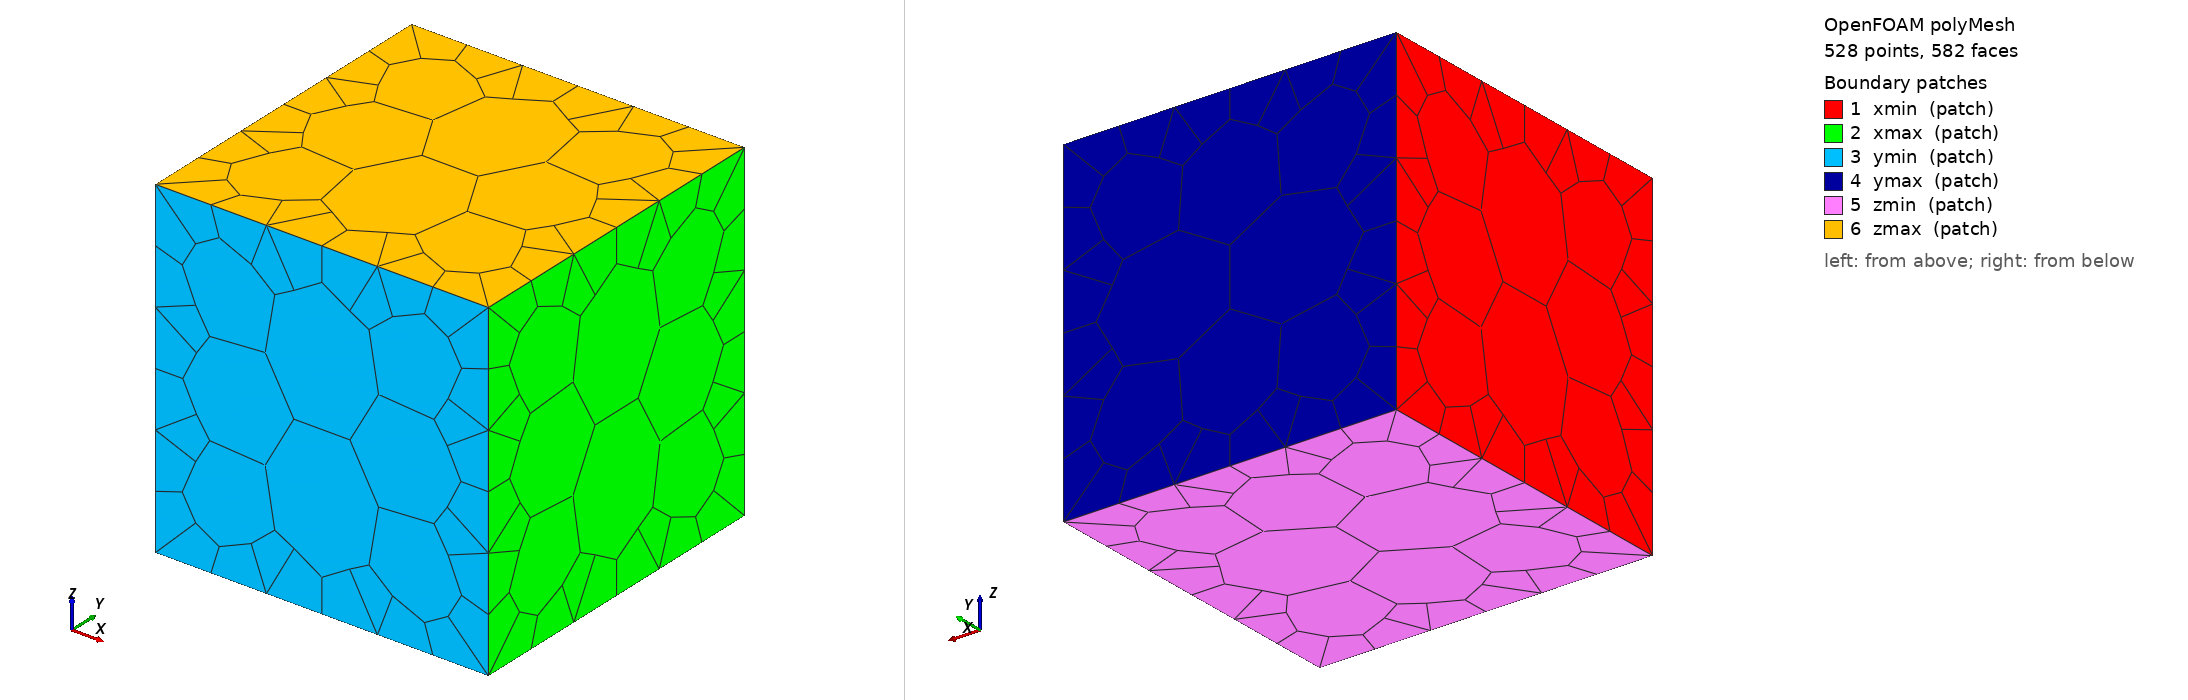

OpenFOAM case: the committed polyMesh, 528 points, 582 faces. Boundary patches (legend numbers): 1 xmin (patch), 2 xmax (patch), 3 ymin (patch), 4 ymax (patch), 5 zmin (patch), 6 zmax (patch). Left view from above one corner, right view from below the opposite corner. Boundary conditions: 0 field file(s) under 0/; 0 of 6 drawn patches have an entry in a shipped field file.

=== constant/polyMesh/boundary ===
/*--------------------------------*- C++ -*----------------------------------*\
| =========                 |                                                 |
| \\      /  F ield         | OpenFOAM: The Open Source CFD Toolbox           |
|  \\    /   O peration     | Version:                                        |
|   \\  /    A nd           | Website:  www.openfoam.com                      |
|    \\/     M anipulation  |                                                 |
\*---------------------------------------------------------------------------*/
FoamFile
{
    version     2.0;
    format      ascii;
    class       polyBoundaryMesh;
    location    "constant/polyMesh";
    object      boundary;
}
// * * * * * * * * * * * * * * * * * * * * * * * * * * * * * * * * * * * * * //

6
(
    xmin
    {
        type            patch;
        physicalType    patch;
        nFaces          40;
        startFace       342;
    }
    xmax
    {
        type            patch;
        physicalType    patch;
        nFaces          40;
        startFace       382;
    }
    ymin
    {
        type            patch;
        physicalType    patch;
        nFaces          40;
        startFace       422;
    }
    ymax
    {
        type            patch;
        physicalType    patch;
        nFaces          40;
        startFace       462;
    }
    zmin
    {
        type            patch;
        physicalType    patch;
        nFaces          40;
        startFace       502;
    }
    zmax
    {
        type            patch;
        physicalType    patch;
        nFaces          40;
        startFace       542;
    }
)

// ************************************************************************* //


Also in the case, not shown: constant/polyMesh/faces (numeric list); constant/polyMesh/neighbour (numeric list); constant/polyMesh/owner (numeric list); constant/polyMesh/points (numeric list).
